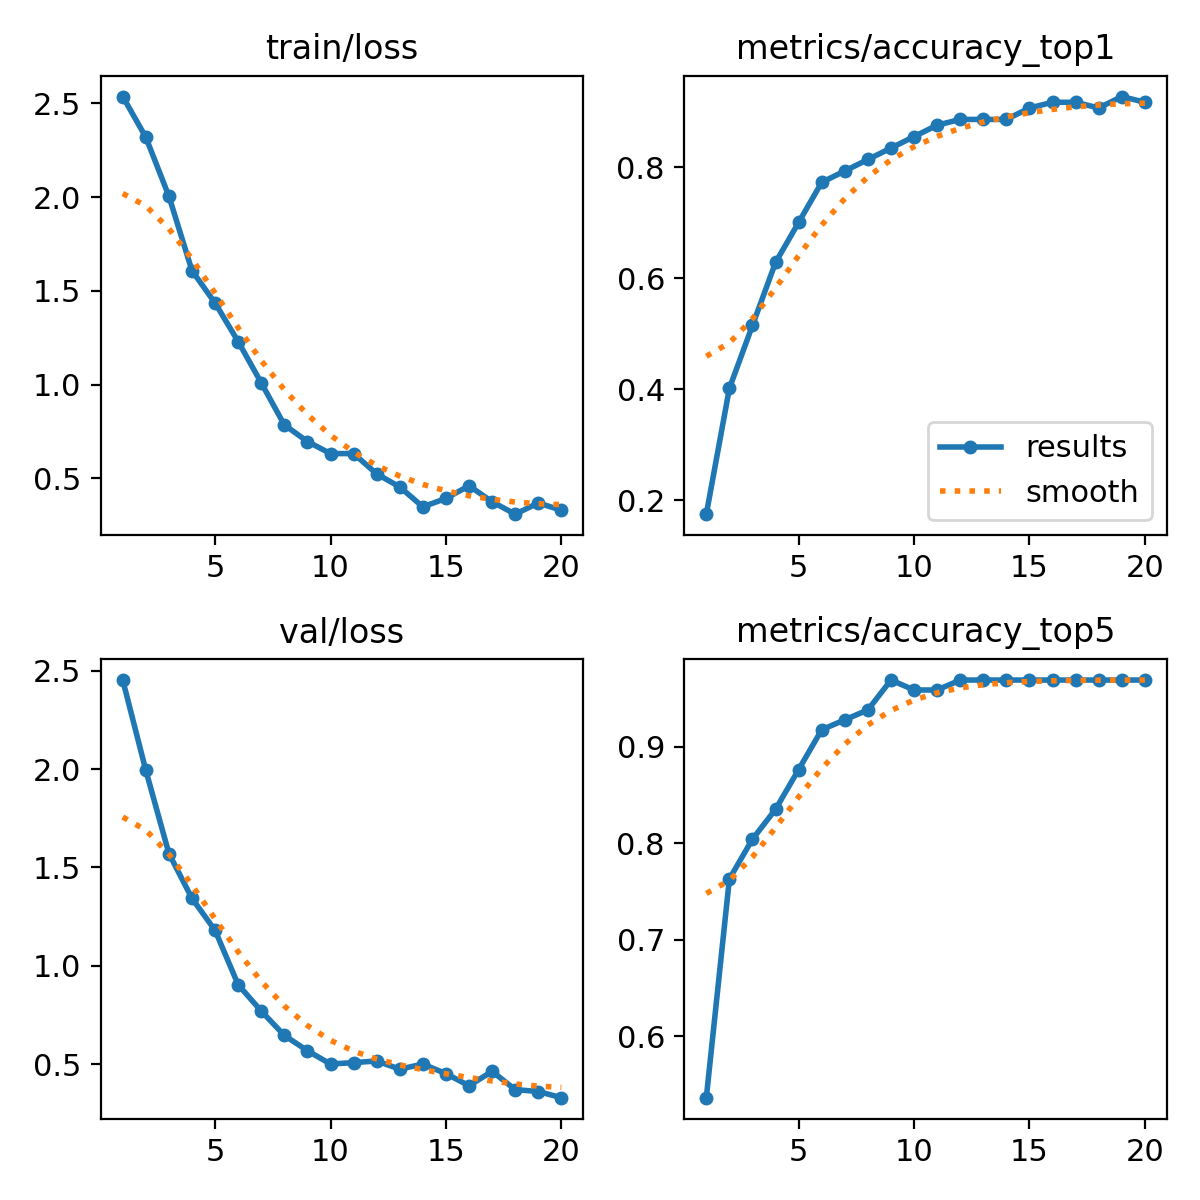

Source data for this figure (header and first rows):
epoch, time, train/loss, metrics/accuracy_top1, metrics/accuracy_top5, val/loss, lr/pg0, lr/pg1, lr/pg2
1, 9.411, 2.537, 0.1753, 0.5361, 2.453, 7.644e-05, 7.644e-05, 7.644e-05
2, 17.33, 2.32, 0.4021, 0.7629, 1.993, 0.0001509, 0.0001509, 0.0001509
3, 25.32, 2.005, 0.5155, 0.8041, 1.571, 0.0002172, 0.0002172, 0.0002172
4, 34, 1.608, 0.6289, 0.835, 1.343, 0.0002754, 0.0002754, 0.0002754
5, 42.14, 1.435, 0.701, 0.8763, 1.18, 0.0003254, 0.0003254, 0.0003254
6, 50.69, 1.23, 0.7732, 0.9175, 0.9035, 0.0003673, 0.0003673, 0.0003673
7, 58.99, 1.01, 0.7938, 0.9278, 0.7696, 0.000401, 0.000401, 0.000401
8, 67.11, 0.7856, 0.8144, 0.9381, 0.646, 0.0003843, 0.0003843, 0.0003843
9, 75.42, 0.6969, 0.835, 0.9691, 0.5679, 0.0003552, 0.0003552, 0.0003552
10, 83.42, 0.6324, 0.8557, 0.9588, 0.5003, 0.000326, 0.000326, 0.000326
11, 91.84, 0.6325, 0.8763, 0.9588, 0.5075, 0.0002969, 0.0002969, 0.0002969
12, 99.97, 0.5242, 0.8866, 0.9691, 0.5158, 0.0002678, 0.0002678, 0.0002678
13, 108.1, 0.4545, 0.8866, 0.9691, 0.4743, 0.0002387, 0.0002387, 0.0002387
14, 116.3, 0.3484, 0.8866, 0.9691, 0.5, 0.0002096, 0.0002096, 0.0002096
15, 124.8, 0.3932, 0.9072, 0.9691, 0.4516, 0.0001805, 0.0001805, 0.0001805
16, 133, 0.4608, 0.9175, 0.9691, 0.3899, 0.0001514, 0.0001514, 0.0001514
17, 141.2, 0.3756, 0.9175, 0.9691, 0.4631, 0.0001223, 0.0001223, 0.0001223
18, 149.6, 0.3093, 0.9072, 0.9691, 0.3702, 9.3198e-05, 9.3198e-05, 9.3198e-05
19, 157.8, 0.3692, 0.9278, 0.9691, 0.3606, 6.4092e-05, 6.4092e-05, 6.4092e-05
20, 166, 0.3303, 0.9175, 0.9691, 0.3292, 3.4986e-05, 3.4986e-05, 3.4986e-05
